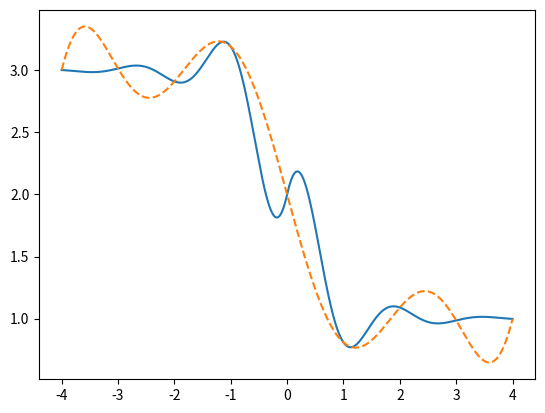
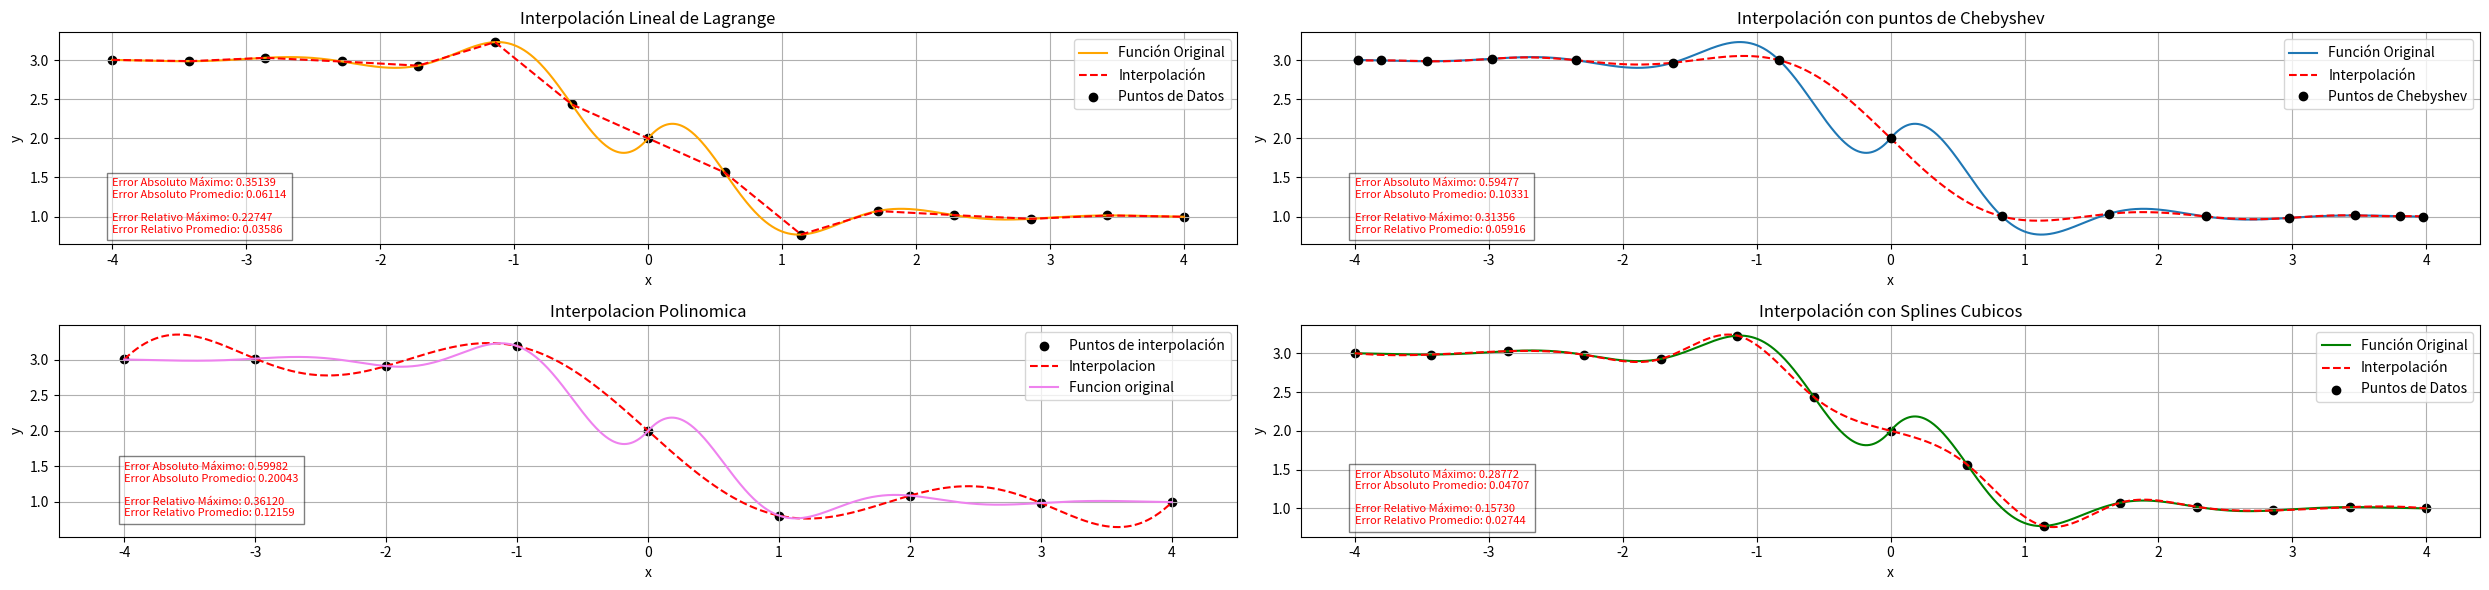

These charts were generated, in order, by the following Python code:
import numpy as np
import matplotlib.pyplot as plt
from scipy.interpolate import lagrange
from scipy.interpolate import CubicSpline



def f_original(x):
    return (0.3) ** np.abs(x) * np.sin(4 * x) - np.tanh(2 * x) + 2


def chebyshev_points(a, b, n):
    k = np.arange(1, n+1)
    return 0.5 * (a + b) + 0.5 * (b - a) * np.cos((2 * k - 1) / (2 * n) * np.pi)

a, b = -4, 4 
n = 15 # Número de puntos de Chebyshev

x_cheb = chebyshev_points(a, b, n)
y_cheb = f_original(x_cheb)

poly = lagrange(x_cheb, y_cheb) #lagrange chebyshev

# Puntos para graficar la función original
x_chev_tograf = np.linspace(a, b, 1000)
y_original = f_original(x_chev_tograf)
y_interpolated_bychev = poly(x_chev_tograf) #cheb

##interpolacion lineal de lagrange----------------------

x_data_lineal = np.linspace(-4, 4, num=15)  
y_data_lineal = f_original(x_data_lineal)

polys = []

for i in range(len(x_data_lineal) - 1):
    poly = lagrange([x_data_lineal[i], x_data_lineal[i+1]], [y_data_lineal[i], y_data_lineal[i+1]])
    polys.append(poly)

x_values_lineal = np.linspace(-4, 4, 1000)# conjunto de puntos para graficar las interpolaciones lineales
y_values_interpolated = np.zeros_like(x_values_lineal)

# Evalua cada polinomio de Lagrange en su intervalo 
for i, poly in enumerate(polys):
    mask = (x_values_lineal >= x_data_lineal[i]) & (x_values_lineal <= x_data_lineal[i+1])
    y_values_interpolated[mask] = poly(x_values_lineal[mask])

# Interpolación cúbica----------

x_interp_splines = np.linspace(-4, 4, 15)  
y_interp_splines = f_original(x_interp_splines)

spline = CubicSpline(x_interp_splines, y_interp_splines)

x_value_splines = np.linspace(-4, 4, 1000)
y_value_splines = spline(x_value_splines)
    
#interpolacion polinomica----------------
x_values_polinomic = np.linspace(-4, 4, 1000)# conjunto de puntos para graficar las interpolaciones lineales
y_values_polinomic = np.zeros_like(x_values_lineal)
def equispaced_dataset_build(points_number, f): # points_number>=2
    data_set = []
    for x_i in np.linspace(-4, 5, points_number):     # genera puntos equiespaciados
        data_set.append([x_i, f(x_i)])
    return data_set

def lagrange_interpolation(data_set):
    x_values = [point[0] for point in data_set]
    y_values = [point[1] for point in data_set]
    interpolator = lagrange(x_values, y_values)     
    return interpolator                             


y_values_polinomic = f_original(x_values_polinomic)
plt.plot(x_values_polinomic, y_values_polinomic, label='f_a(x)')
    

data_set_20 = equispaced_dataset_build(10, f_original)
interpolator_poli = lagrange_interpolation(data_set_20)
yvalues_polinomic = interpolator_poli(x_values_polinomic)
plt.plot(x_values_polinomic, yvalues_polinomic, label='p_a(x)', linestyle='--')
    
# Graficar los puntos utilizados por el polinomio interpolante
x_interp_points = [point[0] for point in data_set_20]
y_interp_points = [point[1] for point in data_set_20]


#error-----------

def absolute_error(original_values, interpolated_values):
    return np.abs(original_values - interpolated_values)

def relative_error(original_values, interpolated_values):
    return np.abs((original_values - interpolated_values) / original_values)

def calculate_errors(original_values, interpolated_values):
    abs_err = absolute_error(original_values, interpolated_values)
    rel_err = relative_error(original_values, interpolated_values)
    
    max_abs_err = np.max(abs_err)
    max_rel_err = np.max(rel_err)
    
    avg_abs_err = np.mean(abs_err) #devuelve el prom
    avg_rel_err = np.mean(rel_err)
    
    return texto_error(max_abs_err, max_rel_err, avg_abs_err, avg_rel_err)


def texto_error(max_abs_err, max_rel_err, avg_abs_err, avg_rel_err):
    return f"Error Absoluto Máximo: {max_abs_err:.5f}\n"\
             f"Error Absoluto Promedio: {avg_abs_err:.5f}\n\n"\
             f"Error Relativo Máximo: {max_rel_err:.5f}\n"\
             f"Error Relativo Promedio: {avg_rel_err:.5f}"



error_text_chevbyshev = calculate_errors(y_original, y_interpolated_bychev) ## es lo mismo pero mejor cambiar a como estan las otras
error_text_lineal = calculate_errors(f_original(x_values_lineal), y_values_interpolated)
error_text_spline = calculate_errors(f_original(x_value_splines), y_value_splines)
error_text_polinomic = calculate_errors(y_values_polinomic, yvalues_polinomic)


fig = plt.figure(figsize=(25, 6))



##graf lineal
ax1 = fig.add_subplot(2, 2, 1)
ax1.plot(x_values_lineal, f_original(x_values_lineal), label='Función Original', color='orange')
ax1.plot(x_values_lineal, y_values_interpolated, label='Interpolación', linestyle='--', color='red')
ax1.scatter(x_data_lineal, y_data_lineal, label='Puntos de Datos', color='black')
ax1.set_title('Interpolación Lineal de Lagrange')
ax1.text(-4, np.min(f_original(x_values_lineal)), error_text_lineal, fontsize=8, va='bottom', ha='left', color='red',  bbox=dict(facecolor='white', alpha=0.5, edgecolor='black'))
ax1.set_xlabel('x')
ax1.set_ylabel('y')
ax1.legend()
ax1.grid(True)

##graf chebyshev
ax2 = fig.add_subplot(2, 2, 2)
ax2.plot(x_chev_tograf, y_original, label='Función Original')
ax2.plot(x_chev_tograf, y_interpolated_bychev, label='Interpolación', linestyle='--', color='red')
ax2.plot(x_cheb, y_cheb, 'ro', label='Puntos de Chebyshev', color='black')
ax2.set_xlabel('x')
ax2.set_ylabel('y')
ax2.set_title('Interpolación con puntos de Chebyshev')
ax2.text(a, np.min(y_original), error_text_chevbyshev, fontsize=8, va='bottom', ha='left', color='red', bbox=dict(facecolor='white', alpha=0.5, edgecolor='black'))
ax2.legend()
ax2.grid(True)

#interpolacion polinomica
ax3 = fig.add_subplot(2, 2, 3)
ax3.scatter(x_interp_points, y_interp_points, color='black', label='Puntos de interpolación')
ax3.plot(x_values_polinomic, yvalues_polinomic, label='Interpolacion', linestyle='--', color='red')
ax3.plot(x_values_polinomic, y_values_polinomic, label='Funcion original', color='violet')
ax3.set_xlabel('x')
ax3.set_ylabel('y')
ax3.set_xlim(-4.5, 4.5)
ax3.set_title('Interpolacion Polinomica')
ax3.text(-4, np.min(y_values_polinomic), error_text_polinomic, fontsize=8, va='bottom', ha='left', color='red',  bbox=dict(facecolor='white', alpha=0.5, edgecolor='black'))
ax3.legend()
ax3.grid(True)


##graf spline
ax4 = fig.add_subplot(2, 2, 4)
ax4.plot(x_value_splines, f_original(x_value_splines), label='Función Original', color='green')
ax4.plot(x_value_splines, y_value_splines, label='Interpolación', linestyle='--', color='red')
ax4.scatter(x_interp_splines, y_interp_splines, label='Puntos de Datos', color='black')
ax4.set_title('Interpolación con Splines Cubicos')
ax4.text(-4, np.min(f_original(x_value_splines)), error_text_spline, fontsize=8, va='bottom', ha='left', color='red',  bbox=dict(facecolor='white', alpha=0.5, edgecolor='black'))
ax4.set_xlabel('x')
ax4.set_ylabel('y')
ax4.legend()
ax4.grid(True)





plt.subplots_adjust(bottom=0.2)
plt.tight_layout()
plt.show()

